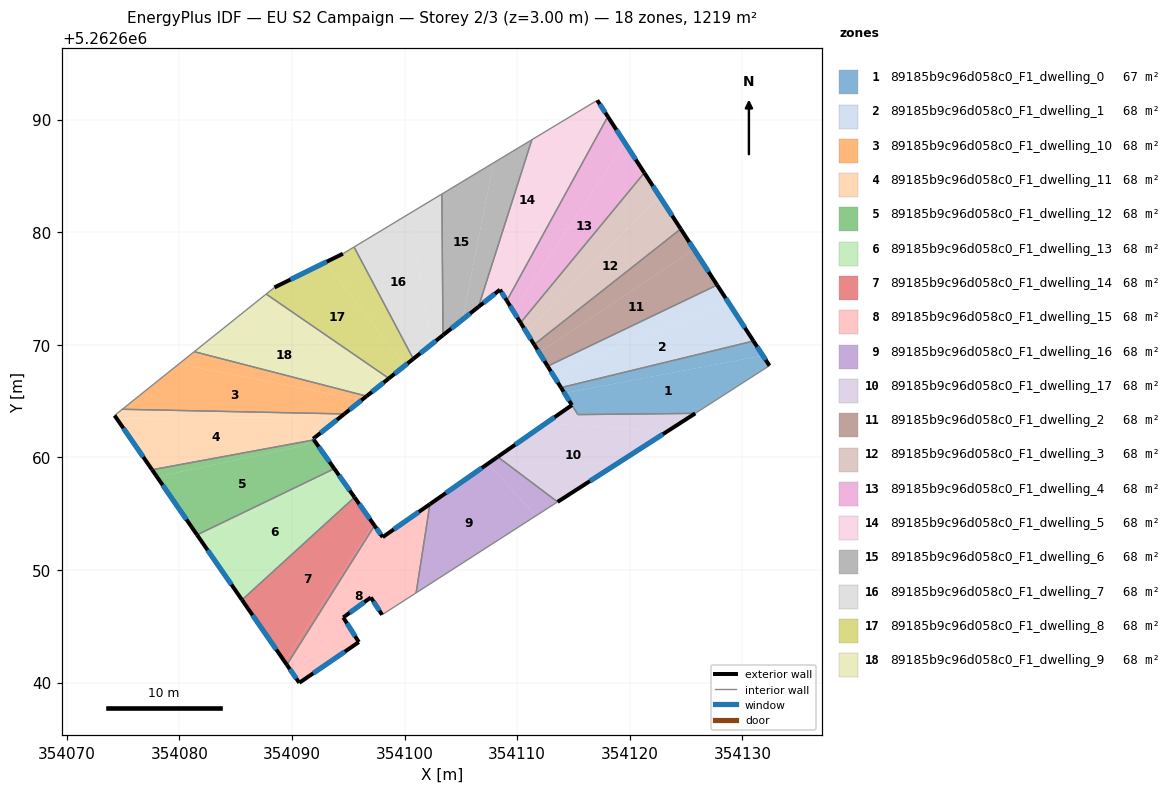
=== STOREY PLAN SPEC (per zone: floor XY polygon, exterior-wall plan segments, windows/doors) ===
zone 1: 89185b9c96d058c0_F1_dwelling_0  (67.0 m²)
  floor: (354131.82, 5262669.04) (354132.40, 5262668.14) (354125.81, 5262663.91) (354115.39, 5262663.80) (354114.20, 5262665.70)
  floor: (354130.98, 5262670.33) (354131.82, 5262669.04) (354114.20, 5262665.70) (354113.89, 5262666.19)
  exterior wall: (354132.40, 5262668.14) – (354130.98, 5262670.33)  [2.6 m]
    window: (354132.07, 5262668.66) – (354131.31, 5262669.82)  [2.2 m²]
  exterior wall: (354113.89, 5262666.19) – (354114.86, 5262664.64)  [1.8 m]
    window: (354114.12, 5262665.83) – (354114.63, 5262665.01)  [1.5 m²]
  interior walls: 4
zone 2: 89185b9c96d058c0_F1_dwelling_1  (67.7 m²)
  floor: (354128.76, 5262673.75) (354130.98, 5262670.33) (354113.89, 5262666.19) (354113.08, 5262667.50)
  floor: (354127.75, 5262675.30) (354128.76, 5262673.75) (354113.08, 5262667.50) (354112.71, 5262668.10)
  exterior wall: (354112.71, 5262668.10) – (354113.89, 5262666.19)  [2.2 m]
    window: (354112.98, 5262667.65) – (354113.61, 5262666.64)  [1.9 m²]
  exterior wall: (354130.98, 5262670.33) – (354127.75, 5262675.30)  [5.9 m]
    window: (354130.22, 5262671.50) – (354128.51, 5262674.13)  [5.0 m²]
  interior walls: 2
zone 3: 89185b9c96d058c0_F1_dwelling_10  (67.7 m²)
  floor: (354096.21, 5262665.10) (354094.65, 5262663.86) (354074.94, 5262664.27) (354079.96, 5262668.29)
  floor: (354096.63, 5262665.44) (354096.21, 5262665.10) (354079.96, 5262668.29) (354081.33, 5262669.38)
  exterior wall: (354094.65, 5262663.86) – (354096.63, 5262665.44)  [2.5 m]
    window: (354095.12, 5262664.23) – (354096.17, 5262665.06)  [2.1 m²]
  interior walls: 3
zone 4: 89185b9c96d058c0_F1_dwelling_11  (67.7 m²)
  floor: (354094.33, 5262663.60) (354091.70, 5262661.50) (354077.58, 5262658.90) (354074.44, 5262663.44)
  floor: (354091.89, 5262661.65) (354091.95, 5262661.55) (354091.71, 5262661.50)
  floor: (354094.65, 5262663.86) (354094.33, 5262663.60) (354074.44, 5262663.44) (354074.25, 5262663.72) (354074.94, 5262664.27)
  exterior wall: (354091.89, 5262661.65) – (354094.65, 5262663.86)  [3.5 m]
    window: (354092.53, 5262662.16) – (354094.00, 5262663.34)  [3.0 m²]
  exterior wall: (354091.95, 5262661.55) – (354091.89, 5262661.65)  [0.1 m]
    window: (354091.94, 5262661.57) – (354091.90, 5262661.62)  [0.1 m²]
  exterior wall: (354074.25, 5262663.72) – (354077.58, 5262658.90)  [5.9 m]
    window: (354075.03, 5262662.59) – (354076.80, 5262660.03)  [4.9 m²]
  interior walls: 3
zone 5: 89185b9c96d058c0_F1_dwelling_12  (67.7 m²)
  floor: (354091.95, 5262661.55) (354093.76, 5262658.99) (354081.58, 5262653.12) (354078.01, 5262658.27) (354091.15, 5262661.06) (354091.71, 5262661.50)
  floor: (354091.70, 5262661.50) (354091.15, 5262661.06) (354078.01, 5262658.27) (354077.58, 5262658.90)
  exterior wall: (354093.76, 5262658.99) – (354091.95, 5262661.55)  [3.1 m]
    window: (354093.34, 5262659.59) – (354092.38, 5262660.95)  [2.6 m²]
  exterior wall: (354077.58, 5262658.90) – (354081.58, 5262653.12)  [7.0 m]
    window: (354078.52, 5262657.54) – (354080.64, 5262654.47)  [5.9 m²]
  interior walls: 2
zone 6: 89185b9c96d058c0_F1_dwelling_13  (67.7 m²)
  floor: (354093.86, 5262658.85) (354095.56, 5262656.46) (354085.57, 5262647.34) (354081.80, 5262652.79)
  floor: (354093.76, 5262658.99) (354093.86, 5262658.85) (354081.80, 5262652.79) (354081.58, 5262653.12)
  exterior wall: (354095.56, 5262656.46) – (354093.76, 5262658.99)  [3.1 m]
    window: (354095.13, 5262657.05) – (354094.18, 5262658.40)  [2.6 m²]
  exterior wall: (354081.58, 5262653.12) – (354085.57, 5262647.34)  [7.0 m]
    window: (354082.51, 5262651.76) – (354084.63, 5262648.70)  [5.9 m²]
  interior walls: 2
zone 7: 89185b9c96d058c0_F1_dwelling_14  (67.7 m²)
  floor: (354097.25, 5262654.06) (354097.34, 5262653.94) (354089.55, 5262641.58) (354089.35, 5262641.86)
  floor: (354095.56, 5262656.46) (354097.34, 5262653.94) (354097.25, 5262654.06) (354089.35, 5262641.86) (354085.57, 5262647.34)
  exterior wall: (354097.34, 5262653.94) – (354095.56, 5262656.46)  [3.1 m]
    window: (354096.92, 5262654.53) – (354095.97, 5262655.86)  [2.6 m²]
  exterior wall: (354085.57, 5262647.34) – (354089.55, 5262641.58)  [7.0 m]
    window: (354086.50, 5262645.99) – (354088.61, 5262642.93)  [5.9 m²]
  interior walls: 2
zone 8: 89185b9c96d058c0_F1_dwelling_15  (67.7 m²)
  floor: (354101.59, 5262655.38) (354099.72, 5262647.13) (354098.01, 5262646.03) (354097.01, 5262647.56) (354094.56, 5262645.79) (354095.94, 5262643.60) (354090.65, 5262639.98) (354089.55, 5262641.58) (354097.34, 5262653.94) (354098.06, 5262652.92)
  floor: (354102.25, 5262655.84) (354101.03, 5262647.97) (354099.72, 5262647.13) (354101.59, 5262655.38)
  exterior wall: (354095.94, 5262643.60) – (354094.56, 5262645.79)  [2.6 m]
    window: (354095.62, 5262644.11) – (354094.88, 5262645.27)  [2.2 m²]
  exterior wall: (354090.65, 5262639.98) – (354095.94, 5262643.60)  [6.4 m]
    window: (354091.89, 5262640.83) – (354094.70, 5262642.75)  [5.4 m²]
  exterior wall: (354089.55, 5262641.58) – (354090.65, 5262639.98)  [1.9 m]
    window: (354089.81, 5262641.20) – (354090.39, 5262640.36)  [1.6 m²]
  exterior wall: (354098.06, 5262652.92) – (354097.34, 5262653.94)  [1.3 m]
    window: (354097.89, 5262653.16) – (354097.51, 5262653.70)  [1.1 m²]
  exterior wall: (354102.25, 5262655.84) – (354098.06, 5262652.92)  [5.1 m]
    window: (354101.27, 5262655.16) – (354099.04, 5262653.61)  [4.3 m²]
  exterior wall: (354097.01, 5262647.56) – (354098.01, 5262646.03)  [1.8 m]
    window: (354097.24, 5262647.20) – (354097.77, 5262646.39)  [1.5 m²]
  exterior wall: (354094.56, 5262645.79) – (354097.01, 5262647.56)  [3.0 m]
    window: (354095.13, 5262646.21) – (354096.43, 5262647.15)  [2.6 m²]
  interior walls: 3
zone 9: 89185b9c96d058c0_F1_dwelling_16  (67.7 m²)
  floor: (354107.39, 5262659.43) (354111.67, 5262654.81) (354101.03, 5262647.97) (354102.25, 5262655.84)
  floor: (354113.59, 5262656.04) (354111.67, 5262654.81) (354107.39, 5262659.43) (354108.28, 5262660.05)
  exterior wall: (354108.28, 5262660.05) – (354102.25, 5262655.84)  [7.3 m]
    window: (354106.86, 5262659.06) – (354103.67, 5262656.83)  [6.2 m²]
  interior walls: 3
zone 10: 89185b9c96d058c0_F1_dwelling_17  (68.5 m²)
  floor: (354123.30, 5262662.29) (354113.59, 5262656.04) (354108.28, 5262660.05) (354112.56, 5262663.04)
  floor: (354125.81, 5262663.91) (354123.30, 5262662.29) (354112.56, 5262663.04) (354114.86, 5262664.64) (354115.39, 5262663.80)
  exterior wall: (354113.59, 5262656.04) – (354125.81, 5262663.91)  [14.5 m]
    window: (354116.46, 5262657.89) – (354122.94, 5262662.06)  [12.3 m²]
  exterior wall: (354114.86, 5262664.64) – (354108.28, 5262660.05)  [8.0 m]
    window: (354113.31, 5262663.56) – (354109.82, 5262661.13)  [6.8 m²]
  interior walls: 3
zone 11: 89185b9c96d058c0_F1_dwelling_2  (67.7 m²)
  floor: (354125.70, 5262678.46) (354127.75, 5262675.30) (354112.71, 5262668.10) (354111.95, 5262669.31)
  floor: (354124.52, 5262680.28) (354125.70, 5262678.46) (354111.95, 5262669.31) (354111.51, 5262670.01)
  exterior wall: (354111.51, 5262670.01) – (354112.71, 5262668.10)  [2.3 m]
    window: (354111.79, 5262669.56) – (354112.42, 5262668.55)  [1.9 m²]
  exterior wall: (354127.75, 5262675.30) – (354124.52, 5262680.28)  [5.9 m]
    window: (354127.00, 5262676.47) – (354125.28, 5262679.11)  [5.0 m²]
  interior walls: 2
zone 12: 89185b9c96d058c0_F1_dwelling_3  (67.7 m²)
  floor: (354122.64, 5262683.18) (354124.52, 5262680.28) (354111.51, 5262670.01) (354110.81, 5262671.14)
  floor: (354121.29, 5262685.27) (354122.64, 5262683.18) (354110.81, 5262671.14) (354110.30, 5262671.95)
  exterior wall: (354110.30, 5262671.95) – (354111.51, 5262670.01)  [2.3 m]
    window: (354110.58, 5262671.50) – (354111.23, 5262670.47)  [1.9 m²]
  exterior wall: (354124.52, 5262680.28) – (354121.29, 5262685.27)  [5.9 m]
    window: (354123.76, 5262681.45) – (354122.05, 5262684.10)  [5.0 m²]
  interior walls: 2
zone 13: 89185b9c96d058c0_F1_dwelling_4  (67.8 m²)
  floor: (354119.57, 5262687.91) (354121.29, 5262685.27) (354110.30, 5262671.95) (354109.66, 5262672.99)
  floor: (354118.05, 5262690.26) (354119.57, 5262687.91) (354109.66, 5262672.99) (354109.08, 5262673.91)
  exterior wall: (354109.08, 5262673.91) – (354110.30, 5262671.95)  [2.3 m]
    window: (354109.37, 5262673.45) – (354110.01, 5262672.41)  [1.9 m²]
  exterior wall: (354121.29, 5262685.27) – (354118.05, 5262690.26)  [6.0 m]
    window: (354120.53, 5262686.44) – (354118.81, 5262689.09)  [5.0 m²]
  interior walls: 2
zone 14: 89185b9c96d058c0_F1_dwelling_5  (67.7 m²)
  floor: (354117.11, 5262691.71) (354118.05, 5262690.26) (354109.08, 5262673.91) (354108.48, 5262674.88) (354115.59, 5262690.79)
  floor: (354115.59, 5262690.79) (354108.48, 5262674.88) (354108.47, 5262674.89) (354106.56, 5262673.37) (354111.31, 5262688.21)
  exterior wall: (354108.47, 5262674.89) – (354109.08, 5262673.91)  [1.2 m]
    window: (354108.61, 5262674.66) – (354108.94, 5262674.14)  [1.0 m²]
  exterior wall: (354106.56, 5262673.37) – (354108.47, 5262674.89)  [2.4 m]
    window: (354107.01, 5262673.72) – (354108.02, 5262674.53)  [2.1 m²]
  exterior wall: (354118.05, 5262690.26) – (354117.11, 5262691.71)  [1.7 m]
    window: (354117.83, 5262690.60) – (354117.33, 5262691.37)  [1.5 m²]
  interior walls: 3
zone 15: 89185b9c96d058c0_F1_dwelling_6  (67.7 m²)
  floor: (354111.31, 5262688.21) (354106.56, 5262673.37) (354105.15, 5262672.24) (354107.89, 5262686.14)
  floor: (354107.89, 5262686.14) (354105.15, 5262672.24) (354103.41, 5262670.85) (354103.32, 5262683.38)
  exterior wall: (354103.41, 5262670.85) – (354106.56, 5262673.37)  [4.0 m]
    window: (354104.15, 5262671.44) – (354105.82, 5262672.78)  [3.4 m²]
  interior walls: 3
zone 16: 89185b9c96d058c0_F1_dwelling_7  (67.7 m²)
  floor: (354103.32, 5262683.38) (354103.41, 5262670.85) (354102.38, 5262670.03) (354100.40, 5262681.62)
  floor: (354100.40, 5262681.62) (354102.38, 5262670.03) (354100.78, 5262668.75) (354095.52, 5262678.68)
  exterior wall: (354100.78, 5262668.75) – (354103.41, 5262670.85)  [3.4 m]
    window: (354101.40, 5262669.24) – (354102.79, 5262670.36)  [2.8 m²]
  interior walls: 3
zone 17: 89185b9c96d058c0_F1_dwelling_8  (67.7 m²)
  floor: (354095.52, 5262678.68) (354100.78, 5262668.75) (354100.03, 5262668.15) (354092.98, 5262677.32) (354094.53, 5262678.08)
  floor: (354092.98, 5262677.32) (354100.03, 5262668.15) (354098.61, 5262667.01) (354087.71, 5262674.50) (354088.45, 5262675.09)
  exterior wall: (354098.61, 5262667.01) – (354100.78, 5262668.75)  [2.8 m]
    window: (354099.12, 5262667.42) – (354100.27, 5262668.34)  [2.3 m²]
  exterior wall: (354094.53, 5262678.08) – (354088.45, 5262675.09)  [6.8 m]
    window: (354093.10, 5262677.38) – (354089.87, 5262675.79)  [5.7 m²]
  interior walls: 4
zone 18: 89185b9c96d058c0_F1_dwelling_9  (67.7 m²)
  floor: (354098.61, 5262667.01) (354098.08, 5262666.59) (354086.01, 5262673.14) (354087.71, 5262674.50)
  floor: (354098.08, 5262666.59) (354096.63, 5262665.44) (354081.33, 5262669.38) (354086.01, 5262673.14)
  exterior wall: (354096.63, 5262665.44) – (354098.61, 5262667.01)  [2.5 m]
    window: (354097.09, 5262665.81) – (354098.14, 5262666.64)  [2.1 m²]
  interior walls: 3

=== DERIVED (storey summary) ===
Building: EU S2 Campaign
Storey: 2 of 3  (floor level z = 3.00 m)
Storey gross floor area: 1219.3 m²
Zones on this storey: 18
  - 89185b9c96d058c0_F1_dwelling_0: floor 67.0 m²; exterior wall 4.4 m (13.3 m²); 2 window(s) 3.7 m²; WWR 28.1%
  - 89185b9c96d058c0_F1_dwelling_1: floor 67.7 m²; exterior wall 8.2 m (24.5 m²); 2 window(s) 6.9 m²; WWR 28.1%
  - 89185b9c96d058c0_F1_dwelling_10: floor 67.7 m²; exterior wall 2.5 m (7.6 m²); 1 window(s) 2.1 m²; WWR 28.1%
  - 89185b9c96d058c0_F1_dwelling_11: floor 67.7 m²; exterior wall 9.5 m (28.6 m²); 3 window(s) 8.0 m²; WWR 28.1%
  - 89185b9c96d058c0_F1_dwelling_12: floor 67.7 m²; exterior wall 10.2 m (30.5 m²); 2 window(s) 8.6 m²; WWR 28.1%
  - 89185b9c96d058c0_F1_dwelling_13: floor 67.7 m²; exterior wall 10.1 m (30.4 m²); 2 window(s) 8.5 m²; WWR 28.1%
  - 89185b9c96d058c0_F1_dwelling_14: floor 67.7 m²; exterior wall 10.1 m (30.3 m²); 2 window(s) 8.5 m²; WWR 28.1%
  - 89185b9c96d058c0_F1_dwelling_15: floor 67.7 m²; exterior wall 22.2 m (66.5 m²); 7 window(s) 18.7 m²; WWR 28.1%
  - 89185b9c96d058c0_F1_dwelling_16: floor 67.7 m²; exterior wall 7.3 m (22.0 m²); 1 window(s) 6.2 m²; WWR 28.1%
  - 89185b9c96d058c0_F1_dwelling_17: floor 68.5 m²; exterior wall 22.6 m (67.7 m²); 2 window(s) 19.0 m²; WWR 28.1%
  - 89185b9c96d058c0_F1_dwelling_2: floor 67.7 m²; exterior wall 8.2 m (24.6 m²); 2 window(s) 6.9 m²; WWR 28.1%
  - 89185b9c96d058c0_F1_dwelling_3: floor 67.7 m²; exterior wall 8.2 m (24.7 m²); 2 window(s) 6.9 m²; WWR 28.1%
  - 89185b9c96d058c0_F1_dwelling_4: floor 67.8 m²; exterior wall 8.3 m (24.8 m²); 2 window(s) 7.0 m²; WWR 28.1%
  - 89185b9c96d058c0_F1_dwelling_5: floor 67.7 m²; exterior wall 5.3 m (15.9 m²); 3 window(s) 4.5 m²; WWR 28.1%
  - 89185b9c96d058c0_F1_dwelling_6: floor 67.7 m²; exterior wall 4.0 m (12.1 m²); 1 window(s) 3.4 m²; WWR 28.1%
  - 89185b9c96d058c0_F1_dwelling_7: floor 67.7 m²; exterior wall 3.4 m (10.1 m²); 1 window(s) 2.8 m²; WWR 28.1%
  - 89185b9c96d058c0_F1_dwelling_8: floor 67.7 m²; exterior wall 9.6 m (28.7 m²); 2 window(s) 8.1 m²; WWR 28.1%
  - 89185b9c96d058c0_F1_dwelling_9: floor 67.7 m²; exterior wall 2.5 m (7.6 m²); 1 window(s) 2.1 m²; WWR 28.1%
Zone adjacency (shared interzone walls):
  - 89185b9c96d058c0_F1_dwelling_0 ↔ 89185b9c96d058c0_F1_dwelling_1
  - 89185b9c96d058c0_F1_dwelling_0 ↔ 89185b9c96d058c0_F1_dwelling_17
  - 89185b9c96d058c0_F1_dwelling_1 ↔ 89185b9c96d058c0_F1_dwelling_2
  - 89185b9c96d058c0_F1_dwelling_10 ↔ 89185b9c96d058c0_F1_dwelling_11
  - 89185b9c96d058c0_F1_dwelling_10 ↔ 89185b9c96d058c0_F1_dwelling_9
  - 89185b9c96d058c0_F1_dwelling_11 ↔ 89185b9c96d058c0_F1_dwelling_12
  - 89185b9c96d058c0_F1_dwelling_12 ↔ 89185b9c96d058c0_F1_dwelling_13
  - 89185b9c96d058c0_F1_dwelling_13 ↔ 89185b9c96d058c0_F1_dwelling_14
  - 89185b9c96d058c0_F1_dwelling_14 ↔ 89185b9c96d058c0_F1_dwelling_15
  - 89185b9c96d058c0_F1_dwelling_15 ↔ 89185b9c96d058c0_F1_dwelling_16
  - 89185b9c96d058c0_F1_dwelling_16 ↔ 89185b9c96d058c0_F1_dwelling_17
  - 89185b9c96d058c0_F1_dwelling_2 ↔ 89185b9c96d058c0_F1_dwelling_3
  - 89185b9c96d058c0_F1_dwelling_3 ↔ 89185b9c96d058c0_F1_dwelling_4
  - 89185b9c96d058c0_F1_dwelling_4 ↔ 89185b9c96d058c0_F1_dwelling_5
  - 89185b9c96d058c0_F1_dwelling_5 ↔ 89185b9c96d058c0_F1_dwelling_6
  - 89185b9c96d058c0_F1_dwelling_6 ↔ 89185b9c96d058c0_F1_dwelling_7
  - 89185b9c96d058c0_F1_dwelling_7 ↔ 89185b9c96d058c0_F1_dwelling_8
  - 89185b9c96d058c0_F1_dwelling_8 ↔ 89185b9c96d058c0_F1_dwelling_9